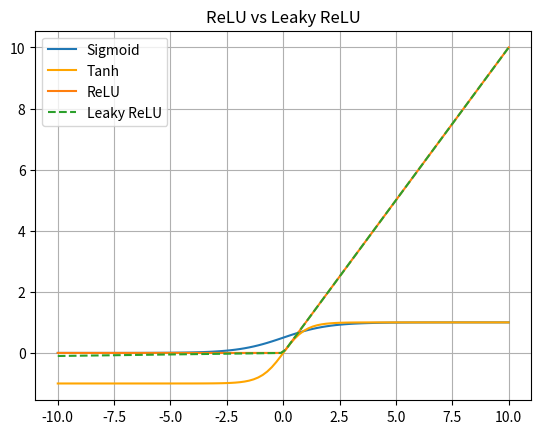

Here is the Python script that generated this plot:
# Importing Required Libraries
import numpy as np
import matplotlib.pyplot as plt

# Sigmoid Function
x = np.linspace(-10, 10, 100)
sigmoid = 1 / (1 + np.exp(-x))

plt.plot(x, sigmoid, label='Sigmoid')
plt.title("Sigmoid Function")
plt.grid(True)
plt.legend()
plt.show()

#Tanh Function
tanh = np.tanh(x)

plt.plot(x, tanh, label='Tanh', color='orange')
plt.title("Tanh Function")
plt.grid(True)
plt.legend()
plt.show()

#ReLU vs Leaky ReLU
relu = np.maximum(0, x)
leaky_relu = np.where(x > 0, x, 0.01 * x)

plt.plot(x, relu, label='ReLU')
plt.plot(x, leaky_relu, label='Leaky ReLU', linestyle='--')
plt.title("ReLU vs Leaky ReLU")
plt.grid(True)
plt.legend()
plt.show()
